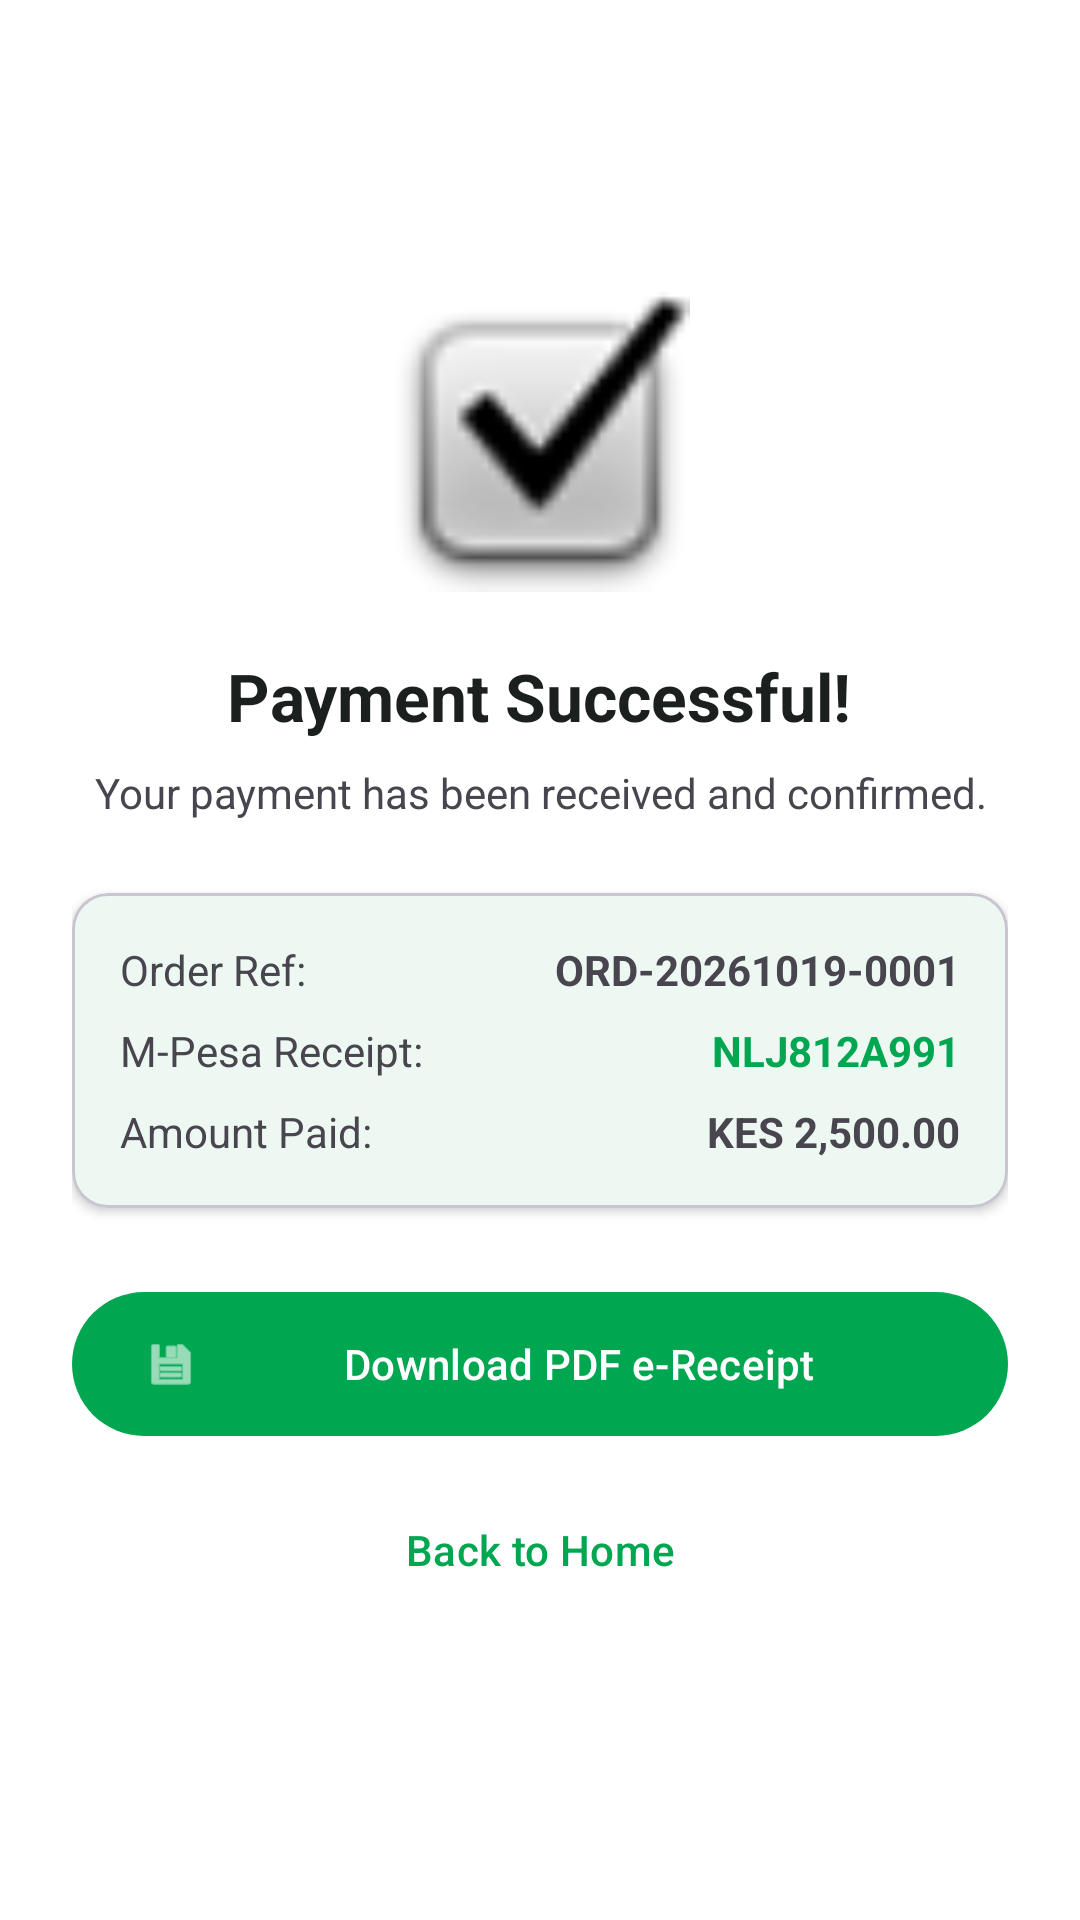

The Android layout XML behind this screen, and the referenced resources:
<!-- AndroidManifest.xml: application theme Theme.ShopMpesa -->
<!-- res/layout/activity_payment_result.xml -->
<?xml version="1.0" encoding="utf-8"?>
<ScrollView xmlns:android="http://schemas.android.com/apk/res/android"
    xmlns:app="http://schemas.android.com/apk/res-auto"
    android:layout_width="match_parent"
    android:layout_height="match_parent"
    android:fillViewport="true"
    android:background="?attr/colorSurface">

    <LinearLayout
        android:layout_width="match_parent"
        android:layout_height="wrap_content"
        android:orientation="vertical"
        android:padding="24dp"
        android:gravity="center">

        <ImageView
            android:id="@+id/ivResultIcon"
            android:layout_width="100dp"
            android:layout_height="100dp"
            android:contentDescription="@string/app_name"
            android:src="@android:drawable/checkbox_on_background" />

        <TextView
            android:id="@+id/tvResultTitle"
            android:layout_width="wrap_content"
            android:layout_height="wrap_content"
            android:layout_marginTop="20dp"
            android:text="Payment Successful!"
            android:textColor="?attr/colorOnSurface"
            android:textSize="22sp"
            android:textStyle="bold" />

        <TextView
            android:id="@+id/tvResultMessage"
            android:layout_width="wrap_content"
            android:layout_height="wrap_content"
            android:layout_marginTop="8dp"
            android:gravity="center"
            android:text="Your payment has been received and confirmed."
            android:textColor="?android:attr/textColorSecondary"
            android:textSize="14sp" />

        <com.google.android.material.card.MaterialCardView
            android:id="@+id/cardReceiptInfo"
            android:layout_width="match_parent"
            android:layout_height="wrap_content"
            android:layout_marginTop="24dp"
            app:cardCornerRadius="12dp"
            app:cardElevation="2dp">

            <LinearLayout
                android:layout_width="match_parent"
                android:layout_height="wrap_content"
                android:orientation="vertical"
                android:padding="16dp">

                <RelativeLayout
                    android:layout_width="match_parent"
                    android:layout_height="wrap_content">

                    <TextView
                        android:layout_width="wrap_content"
                        android:layout_height="wrap_content"
                        android:text="Order Ref:" />

                    <TextView
                        android:id="@+id/tvResultOrderRef"
                        android:layout_width="wrap_content"
                        android:layout_height="wrap_content"
                        android:layout_alignParentEnd="true"
                        android:text="ORD-20261019-0001"
                        android:textStyle="bold" />
                </RelativeLayout>

                <RelativeLayout
                    android:layout_width="match_parent"
                    android:layout_height="wrap_content"
                    android:layout_marginTop="8dp">

                    <TextView
                        android:layout_width="wrap_content"
                        android:layout_height="wrap_content"
                        android:text="M-Pesa Receipt:" />

                    <TextView
                        android:id="@+id/tvResultReceipt"
                        android:layout_width="wrap_content"
                        android:layout_height="wrap_content"
                        android:layout_alignParentEnd="true"
                        android:text="NLJ812A991"
                        android:textColor="?attr/colorPrimary"
                        android:textStyle="bold" />
                </RelativeLayout>

                <RelativeLayout
                    android:layout_width="match_parent"
                    android:layout_height="wrap_content"
                    android:layout_marginTop="8dp">

                    <TextView
                        android:layout_width="wrap_content"
                        android:layout_height="wrap_content"
                        android:text="Amount Paid:" />

                    <TextView
                        android:id="@+id/tvResultAmount"
                        android:layout_width="wrap_content"
                        android:layout_height="wrap_content"
                        android:layout_alignParentEnd="true"
                        android:text="KES 2,500.00"
                        android:textStyle="bold" />
                </RelativeLayout>
            </LinearLayout>

        </com.google.android.material.card.MaterialCardView>

        
        <com.google.android.material.button.MaterialButton
            android:id="@+id/btnDownloadReceipt"
            android:layout_width="match_parent"
            android:layout_height="56dp"
            android:layout_marginTop="24dp"
            android:text="Download PDF e-Receipt"
            app:icon="@android:drawable/ic_menu_save" />

        <com.google.android.material.button.MaterialButton
            android:id="@+id/btnRetryPayment"
            style="@style/Widget.Material3.Button.OutlinedButton"
            android:layout_width="match_parent"
            android:layout_height="56dp"
            android:layout_marginTop="12dp"
            android:text="Retry Payment"
            android:visibility="gone" />

        <com.google.android.material.button.MaterialButton
            android:id="@+id/btnBackToHome"
            style="@style/Widget.Material3.Button.TextButton"
            android:layout_width="match_parent"
            android:layout_height="52dp"
            android:layout_marginTop="8dp"
            android:text="Back to Home" />

    </LinearLayout>

</ScrollView>
<!-- resources referenced by this layout -->
<resources>
  <string name="app_name">ShopMpesa</string>
  <style name="Theme.ShopMpesa" parent="Theme.Material3.DayNight.NoActionBar">
          <item name="colorPrimary">@color/brand_green</item>
          <item name="colorOnPrimary">@color/surface_light</item>
          <item name="android:colorBackground">@color/bg_light</item>
          <item name="colorSurface">@color/surface_light</item>
          <item name="colorOnSurface">@color/text_primary_light</item>
          <item name="colorOnSurfaceVariant">@color/text_secondary_light</item>
          <item name="colorError">@color/error_red</item>
          <item name="android:statusBarColor">@android:color/transparent</item>
      </style>
  <color name="brand_green">#00A650</color>
  <color name="surface_light">#FFFFFF</color>
  <color name="bg_light">#F5F7F6</color>
  <color name="text_primary_light">#1B1F1D</color>
  <color name="text_secondary_light">#5F6B66</color>
  <color name="error_red">#D32F2F</color>
</resources>
